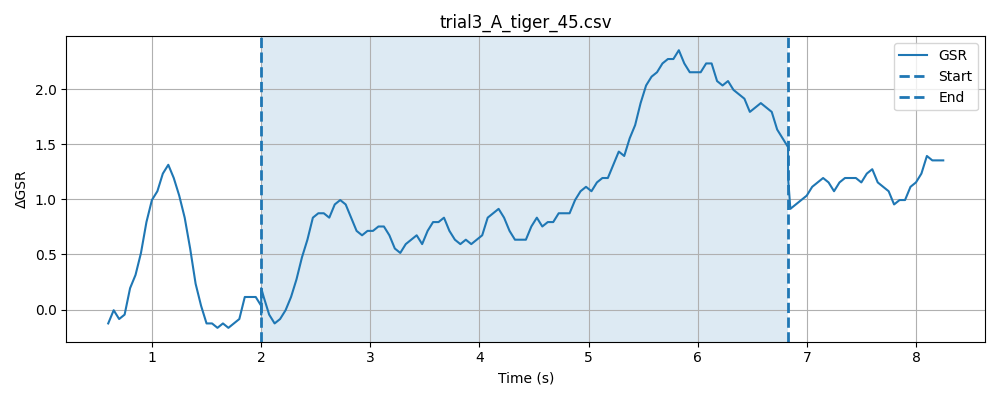

Source data for this figure (header and first rows):
timestamp, elapsed_sec, gsr_raw, phase
1777619916, 0.03058, 1365, baseline
1777619916, 0.08066, 1369, baseline
1777619916, 0.1308, 1368, baseline
1777619916, 0.1809, 1364, baseline
1777619916, 0.2309, 1362, baseline
1777619916, 0.2808, 1362, baseline
1777619916, 0.3309, 1360, baseline
1777619916, 0.3806, 1363, baseline
1777619916, 0.4308, 1367, baseline
1777619916, 0.4809, 1366, baseline
1777619916, 0.5309, 1367, baseline
1777619916, 0.581, 1369, baseline
1777619916, 0.6307, 1369, baseline
1777619916, 0.6808, 1367, baseline
1777619916, 0.7308, 1369, baseline
1777619916, 0.7808, 1369, baseline
1777619916, 0.831, 1368, baseline
1777619916, 0.8807, 1369, baseline
1777619916, 0.9307, 1369, baseline
1777619916, 0.9808, 1369, baseline
1777619917, 1.031, 1367, baseline
1777619917, 1.081, 1366, baseline
1777619917, 1.131, 1364, baseline
1777619917, 1.181, 1365, baseline
1777619917, 1.231, 1363, baseline
1777619917, 1.281, 1368, baseline
1777619917, 1.331, 1367, baseline
1777619917, 1.381, 1369, baseline
1777619917, 1.431, 1370, baseline
1777619917, 1.481, 1365, baseline
1777619917, 1.531, 1367, baseline
1777619917, 1.581, 1367, baseline
1777619917, 1.631, 1368, baseline
1777619917, 1.681, 1369, baseline
1777619917, 1.731, 1370, baseline
1777619917, 1.781, 1369, baseline
1777619917, 1.831, 1366, baseline
1777619917, 1.881, 1365, baseline
1777619917, 1.931, 1362, baseline
1777619917, 1.982, 1362, baseline
1777619918, 2.032, 1361, baseline
1777619918, 0.2682, 1363, stimulus
1777619918, 0.2683, 1365, stimulus
1777619918, 0.2684, 1369, stimulus
1777619918, 0.2684, 1368, stimulus
1777619918, 0.2684, 1368, stimulus
1777619918, 0.2912, 1365, stimulus
1777619918, 0.3412, 1365, stimulus
1777619918, 0.3913, 1366, stimulus
1777619918, 0.4413, 1368, stimulus
1777619918, 0.4916, 1368, stimulus
1777619918, 0.5416, 1367, stimulus
1777619918, 0.5915, 1367, stimulus
1777619918, 0.6416, 1368, stimulus
1777619918, 0.6916, 1367, stimulus
1777619918, 0.7415, 1368, stimulus
1777619918, 0.7915, 1369, stimulus
1777619918, 0.8416, 1369, stimulus
1777619918, 0.8917, 1367, stimulus
1777619918, 0.9419, 1366, stimulus
... 126 more rows
